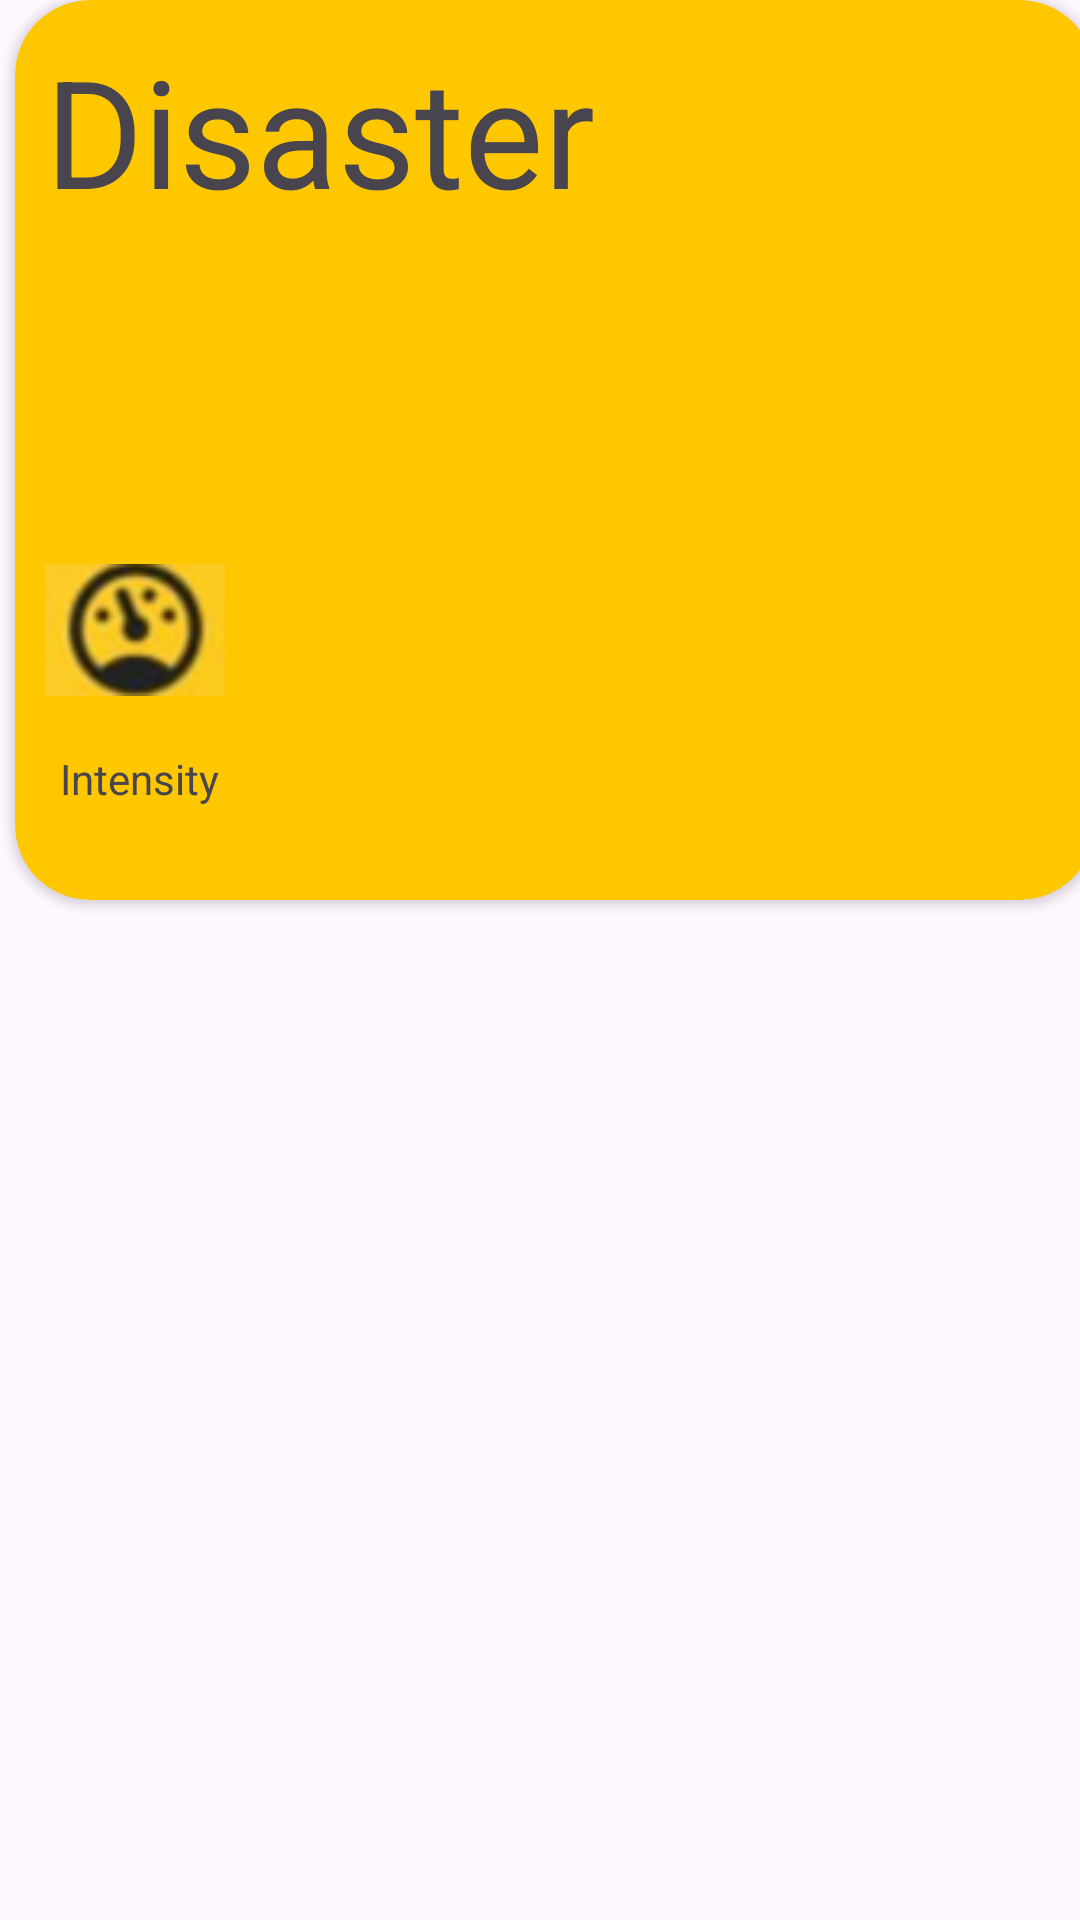

Write the Android layout XML for this screen, with the resource values it uses.
<!-- AndroidManifest.xml: application theme Theme.DisasterManagementAndAlertSystem -->
<!-- res/layout/alert_cards.xml -->
<LinearLayout xmlns:android="http://schemas.android.com/apk/res/android"
    android:layout_width="match_parent"
    android:layout_height="match_parent"
    xmlns:tools="http://schemas.android.com/tools"
    xmlns:app="http://schemas.android.com/apk/res-auto">
    <LinearLayout
        android:layout_width="match_parent"
        android:layout_height="match_parent"
        android:layout_gravity="center_vertical"
        android:gravity="center_horizontal"
        android:orientation="vertical">
        <androidx.cardview.widget.CardView
            android:layout_width="360dp"
            android:layout_height="300dp"
            android:layout_marginStart="5dp"
            app:cardCornerRadius="25sp"
            android:backgroundTint="#FFC700">
            <TextView
                android:id="@+id/disaster"
                android:layout_width="wrap_content"
                android:layout_height="wrap_content"
                android:text="Disaster"
                android:textSize="50dp"
                android:layout_marginLeft="10dp"
                android:layout_marginTop="10dp"/>

            <ImageView
                android:id="@+id/intensitymeter"
                android:layout_width="60dp"
                android:layout_height="60dp"
                android:layout_marginTop="180sp"
                android:layout_marginLeft="10dp"
                android:src="@drawable/low_intensity"/>

            <TextView
                android:id="@+id/intensity"
                android:layout_width="wrap_content"
                android:layout_height="wrap_content"
                android:text="Intensity"
                android:layout_marginTop="250dp"
                android:layout_marginLeft="15dp"/>

            <ImageView
                android:id="@+id/disastericons"
                android:layout_width="60dp"
                android:layout_height="60dp"
                android:layout_marginLeft="290dp"
                android:layout_marginTop="10dp"/>

            <TextView
                android:id="@+id/description"
                android:layout_width="match_parent"
                android:layout_height="80sp"
                android:layout_marginTop="90dp" />

            <TextView
                android:id="@+id/date"
                android:layout_width="250dp"
                android:layout_height="30dp"
                android:layout_marginStart="100dp"
                android:layout_marginTop="200dp"/>

        </androidx.cardview.widget.CardView>
    </LinearLayout>
</LinearLayout>
<!-- resources referenced by this layout -->
<resources>
  <!-- drawable low_intensity: png bitmap (drawable, 6465 bytes) -->
  <style name="Theme.DisasterManagementAndAlertSystem" parent="Base.Theme.DisasterManagementAndAlertSystem" />
  <style name="Base.Theme.DisasterManagementAndAlertSystem" parent="Theme.Material3.DayNight.NoActionBar">
          
          
      </style>
</resources>
